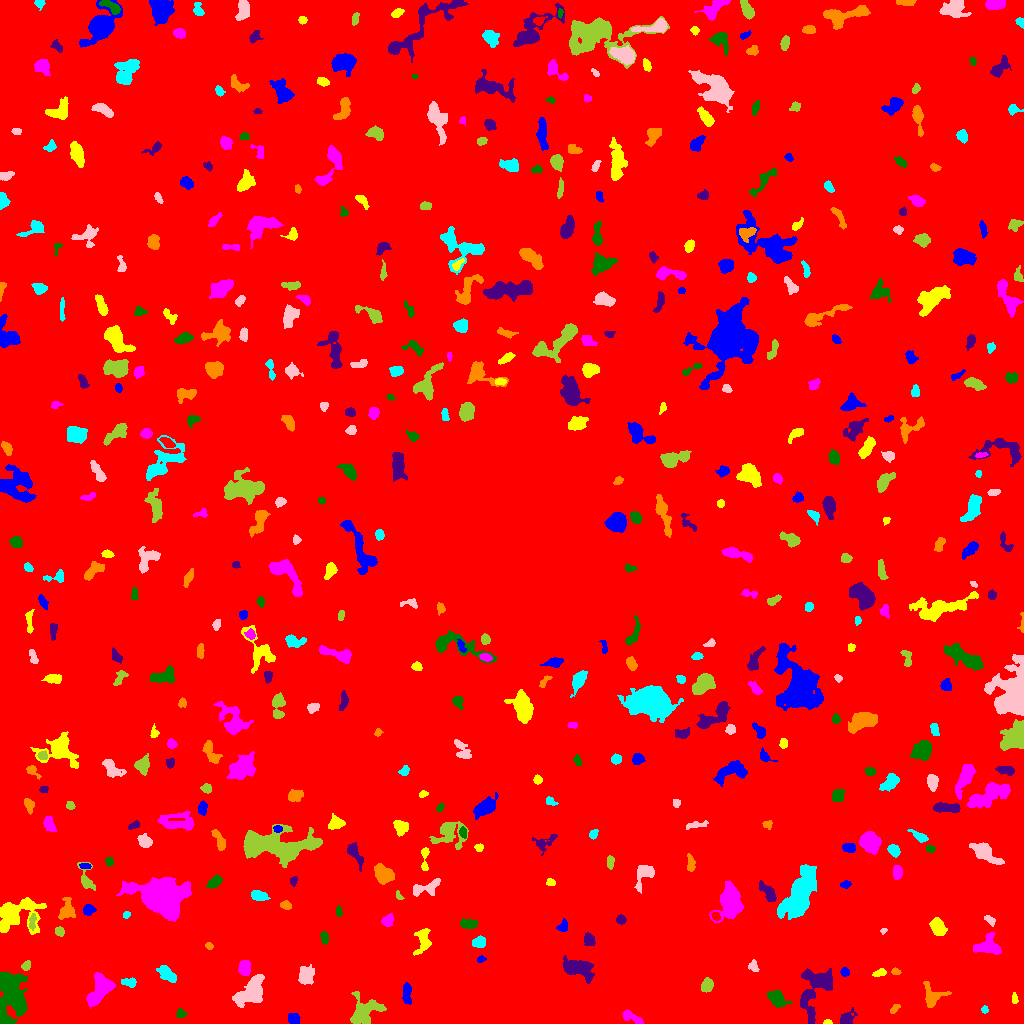

The table this chart was drawn from, first rows:
ID, X, Y, A, B, theta, total_flux, mu_max, mu_median, mu_mean, R_fwhm, R_e, R10, R90, x_start, x_end, y_start, y_end, area, greylevel
0, 509.6, 510.1, 300.6, 298.3, -0.7929, 2601494, 16.0, 2.0, 2.908, 114.3, 250.4, 95.66, 404.9, 0, 1023, 0, 1023, 894743, 2.908
1, 294, 4.341, 2.531, 2.364, -0.4144, 408.0, 8.0, 3.0, 3.264, 4.26, 3.141, 1.262, 4.951, 288, 300, 0, 10, 125, 11.26
2, 827.4, 1.29, 2.095, 1.162, 0.003835, 138.0, 7.0, 4.0, 3.45, 2.646, 1.954, 0.7979, 2.932, 823, 832, 0, 4, 40, 10.45
3, 632, 5.882, 6.274, 2.075, -0.5256, 527.0, 7.0, 3.0, 3.137, 4.406, 3.909, 1.493, 6.257, 622, 643, 0, 14, 168, 10.14
4, 180.7, 10.02, 2.197, 2.073, -0.04117, 185.0, 6.0, 2.0, 2.312, 3.141, 2.585, 0.9772, 4.184, 176, 186, 6, 15, 80, 10.31
5, 846.1, 3.791, 3.029, 2.544, 0.5379, 374.0, 7.0, 2.0, 2.213, 3.868, 3.29, 1.262, 5.232, 840, 857, 0, 16, 169, 10.21
6, 894.2, 14.3, 2.865, 1.537, 0.7605, 164.0, 5.0, 2.0, 2.278, 2.932, 2.459, 0.9772, 4.029, 890, 900, 10, 19, 72, 9.278
7, 984.3, 13.94, 1.758, 1.486, -1.26, 161.0, 8.0, 3.0, 3.157, 2.585, 2.034, 0.7979, 3.241, 981, 988, 10, 18, 51, 12.16
8, 250.1, 31.52, 9.123, 4.695, 0.7682, 2909, 13.0, 5.0, 4.84, 7.356, 7.269, 2.764, 11.51, 232, 264, 16, 49, 601, 11.84
9, 364.3, 13.01, 8.54, 6.393, 0.5883, 1795, 7.0, 3.0, 3.27, 8.921, 7.313, 2.932, 11.3, 350, 386, 0, 32, 549, 10.27
10, 295, 29.66, 2.109, 1.311, 0.07845, 225.0, 11.0, 4.0, 4.787, 2.459, 2.034, 0.7979, 3.241, 291, 299, 26, 32, 47, 12.79
11, 406.5, 29.78, 5.448, 1.991, -1.514, 619.0, 8.0, 3.0, 3.599, 5.14, 4.146, 1.596, 6.408, 402, 411, 19, 41, 172, 10.6
12, 1015, 24.43, 2.371, 1.156, -1.558, 80.0, 4.0, 1.0, 1.27, 2.764, 2.034, 0.5642, 3.29, 1012, 1018, 20, 31, 63, 9.27
13, 100, 33.58, 8.427, 4.374, 0.9877, 3345, 15.0, 6.0, 6.458, 7.818, 6.91, 2.764, 10.97, 86, 115, 15, 51, 518, 12.46
14, 776.8, 25.42, 4.789, 3.078, -0.7558, 1181, 10.0, 4.0, 4.613, 6.05, 4.687, 1.871, 7.485, 767, 792, 16, 34, 256, 11.61
15, 816.6, 36.27, 13.55, 6.801, 1.229, 3381, 17.0, 3.0, 4.195, 5.382, 7.464, 2.585, 13.21, 800, 832, 0, 55, 806, 11.19
16, 932.7, 27.77, 6.062, 5.422, 0.001194, 684.0, 4.0, 2.0, 2.334, 8.215, 5.293, 2.326, 8.33, 923, 951, 16, 42, 293, 9.334
17, 129.8, 41.05, 3.65, 2.118, -0.143, 366.0, 7.0, 3.0, 3.05, 3.568, 3.338, 1.262, 5.323, 121, 136, 36, 46, 120, 12.05
18, 305.6, 47.61, 4.751, 3.582, 1.428, 1228, 11.0, 5.0, 4.687, 5.382, 5.078, 1.871, 7.919, 298, 314, 39, 59, 262, 10.69
19, 706.7, 37.69, 3.491, 2.571, 1.284, 1036, 14.0, 7.0, 6.727, 5.015, 3.868, 1.493, 5.971, 701, 713, 31, 46, 154, 12.73
20, 666.6, 38.19, 6.085, 3.589, 0.5986, 2123, 16.0, 6.0, 6.634, 5.614, 5.754, 2.185, 8.974, 656, 679, 30, 50, 320, 11.63
21, 844.9, 51.53, 2.164, 1.992, -1.159, 340.0, 8.0, 5.0, 4.474, 3.868, 2.706, 1.128, 4.107, 840, 849, 47, 56, 76, 11.47
22, 880.1, 50.69, 3.132, 1.797, 0.2631, 293.0, 6.0, 3.0, 3.185, 4.442, 3.038, 1.262, 4.478, 872, 886, 47, 55, 92, 10.18
23, 244.8, 55.61, 3.547, 2.603, 1.539, 972.0, 13.0, 5.0, 5.554, 4.652, 3.909, 1.493, 6.155, 238, 250, 48, 63, 175, 13.55
24, 11.56, 27.31, 13.53, 7.018, 1.568, 7684, 15.0, 7.0, 7.102, 12.42, 10.28, 4.107, 15.95, 0, 27, 0, 52, 1082, 13.1
25, 576.4, 55.48, 7.654, 3.865, -0.2699, 2459, 17.0, 4.0, 5.102, 5.528, 5.726, 2.185, 9.966, 563, 594, 40, 68, 482, 12.1
26, 895.6, 51.74, 2.171, 1.627, -0.1558, 159.0, 6.0, 3.0, 2.695, 3.241, 2.459, 0.7979, 3.742, 891, 901, 49, 56, 59, 10.69
27, 167.4, 49, 5.144, 2.667, -0.697, 1229, 11.0, 5.0, 5.39, 5.917, 4.72, 1.954, 7.334, 156, 176, 41, 58, 228, 11.39
28, 753.7, 57.44, 2.858, 2.188, -1.413, 236.0, 6.0, 2.0, 2.433, 3.656, 2.932, 1.128, 4.72, 748, 759, 52, 64, 97, 11.43
29, 25.91, 57.57, 2.523, 1.933, 0.9192, 274.0, 6.0, 3.0, 3.341, 4.146, 2.821, 1.128, 4.334, 21, 30, 53, 63, 82, 12.34
30, 57.71, 69.12, 2.594, 1.581, -1.253, 173.0, 5.0, 2.0, 2.06, 3.09, 2.523, 0.9772, 4.029, 54, 62, 63, 75, 84, 11.06
31, 480.9, 64.43, 2.059, 1.453, 0.2828, 129.0, 7.0, 2.0, 2.345, 1.871, 2.034, 0.5642, 3.613, 477, 486, 61, 68, 55, 9.345
32, 423.2, 83.93, 6.517, 3.132, 1.361, 652.0, 7.0, 2.0, 2.354, 4.754, 4.618, 1.784, 7.506, 413, 431, 68, 95, 277, 10.35
33, 988.7, 77.02, 6.131, 4.457, -0.0982, 2069, 13.0, 5.0, 5.828, 6.358, 5.557, 2.257, 9.15, 973, 1001, 69, 91, 355, 11.83
34, 324.5, 85.64, 3.144, 1.812, -1.394, 225.0, 5.0, 2.0, 2.419, 3.742, 3.09, 1.262, 4.652, 320, 328, 79, 92, 93, 9.419
35, 588.7, 83.78, 3.093, 2.583, -1.194, 401.0, 7.0, 3.0, 3.015, 3.827, 3.523, 1.382, 5.642, 584, 595, 78, 91, 133, 10.02
36, 209.1, 77.27, 1.944, 1.634, -0.7539, 153.0, 5.0, 3.0, 2.833, 3.141, 2.326, 0.9772, 3.523, 205, 213, 74, 81, 54, 9.833
37, 479.3, 81.33, 3.117, 2.52, 0.2478, 615.0, 10.0, 4.0, 4.362, 4.068, 3.523, 1.382, 5.698, 472, 485, 76, 88, 141, 11.36
38, 883.4, 92.8, 1.677, 1.228, 0.2017, 110.0, 6.0, 3.0, 2.973, 2.585, 1.784, 0.5642, 2.877, 880, 887, 89, 95, 37, 9.973
39, 59.43, 91.9, 2.302, 1.934, -0.7538, 411.0, 10.0, 5.0, 4.835, 3.909, 2.764, 1.128, 4.146, 55, 64, 87, 97, 85, 12.84
40, 369, 72.87, 11.02, 5.321, -0.07122, 2858, 14.0, 4.0, 5.067, 7.356, 7.001, 2.646, 11.49, 352, 403, 63, 96, 564, 11.07
41, 562.9, 97.91, 3.023, 2.178, 1.061, 208.0, 6.0, 2.0, 1.962, 3.29, 3.038, 0.9772, 4.82, 556, 567, 92, 105, 106, 10.96
42, 938.2, 95.83, 4.341, 2.917, -0.9569, 1498, 14.0, 6.0, 6.347, 5.997, 4.549, 1.784, 7.114, 929, 947, 88, 106, 236, 13.35
43, 387.5, 102.6, 2.851, 2.537, 0.7617, 500.0, 8.0, 4.0, 3.817, 4.652, 3.385, 1.382, 5.293, 381, 393, 97, 110, 131, 10.82
44, 467.9, 99.28, 3.815, 2.19, -0.04863, 650.0, 10.0, 4.0, 4.114, 4.583, 3.568, 1.382, 5.754, 460, 478, 95, 105, 158, 11.11
45, 620.9, 104.1, 2.244, 1.961, -0.5177, 210.0, 5.0, 2.0, 2.471, 3.656, 2.764, 1.128, 4.184, 616, 626, 99, 109, 85, 10.47
46, 66.66, 112.9, 5.213, 3.466, 1.422, 834.0, 11.0, 3.0, 3.363, 3.785, 4.478, 1.596, 7.421, 58, 75, 104, 126, 248, 10.36
47, 126.4, 109, 1.913, 1.618, 0.5999, 198.0, 9.0, 3.0, 3.882, 2.394, 2.185, 0.7979, 3.478, 123, 130, 105, 112, 51, 11.88
48, 989.6, 103.4, 3.15, 1.73, -0.6782, 181.0, 5.0, 2.0, 2.129, 2.932, 2.821, 0.9772, 4.514, 984, 995, 97, 108, 85, 9.129
49, 32.26, 101.8, 4.345, 1.635, 1.468, 336.0, 7.0, 3.0, 3.394, 3.827, 3.192, 1.262, 4.918, 29, 36, 93, 110, 99, 14.39
50, 715.8, 107.3, 2.282, 1.754, -0.834, 279.0, 8.0, 4.0, 3.986, 3.742, 2.646, 0.9772, 3.909, 711, 720, 103, 111, 70, 15.99
51, 88.81, 113.6, 2.866, 2.451, 0.1447, 779.0, 15.0, 5.0, 6.546, 3.613, 3.338, 1.262, 5.352, 83, 96, 108, 119, 119, 13.55
52, 16.67, 109.6, 12.06, 8.261, 0.1422, 4306, 18.0, 4.0, 5.06, 6.05, 8.649, 2.932, 14.19, 0, 46, 89, 126, 851, 11.06
53, 730.2, 122.3, 8.863, 5.634, 1.467, 4215, 18.0, 6.0, 6.091, 7.838, 7.715, 2.932, 12.27, 709, 743, 101, 143, 692, 13.09
54, 338.6, 111.6, 2.388, 1.414, -1.431, 122.0, 4.0, 2.0, 1.906, 3.478, 2.326, 0.9772, 3.7, 336, 342, 107, 118, 64, 10.91
55, 768.6, 130.1, 6.327, 2.524, -0.934, 723.0, 10.0, 3.0, 3.459, 3.868, 4.37, 1.596, 7.159, 759, 776, 122, 143, 209, 10.46
56, 286.1, 118.2, 2.687, 2.005, -0.3802, 261.0, 6.0, 3.0, 2.9, 4.068, 2.932, 1.128, 4.583, 280, 291, 114, 123, 90, 9.9
57, 258.5, 127.8, 4.248, 2.169, -0.2355, 582.0, 8.0, 3.0, 3.615, 4.951, 3.827, 1.493, 6.05, 251, 270, 123, 133, 161, 10.61
58, 425.9, 135.2, 8.487, 3.181, 0.3171, 698.0, 6.0, 3.0, 2.634, 6.699, 5.171, 1.954, 7.899, 413, 440, 127, 145, 265, 9.634
59, 398.9, 127.6, 2.632, 1.228, -1.126, 85.0, 4.0, 2.0, 1.604, 2.932, 2.034, 0.7979, 3.241, 396, 404, 124, 133, 53, 9.604
... 479 more rows
